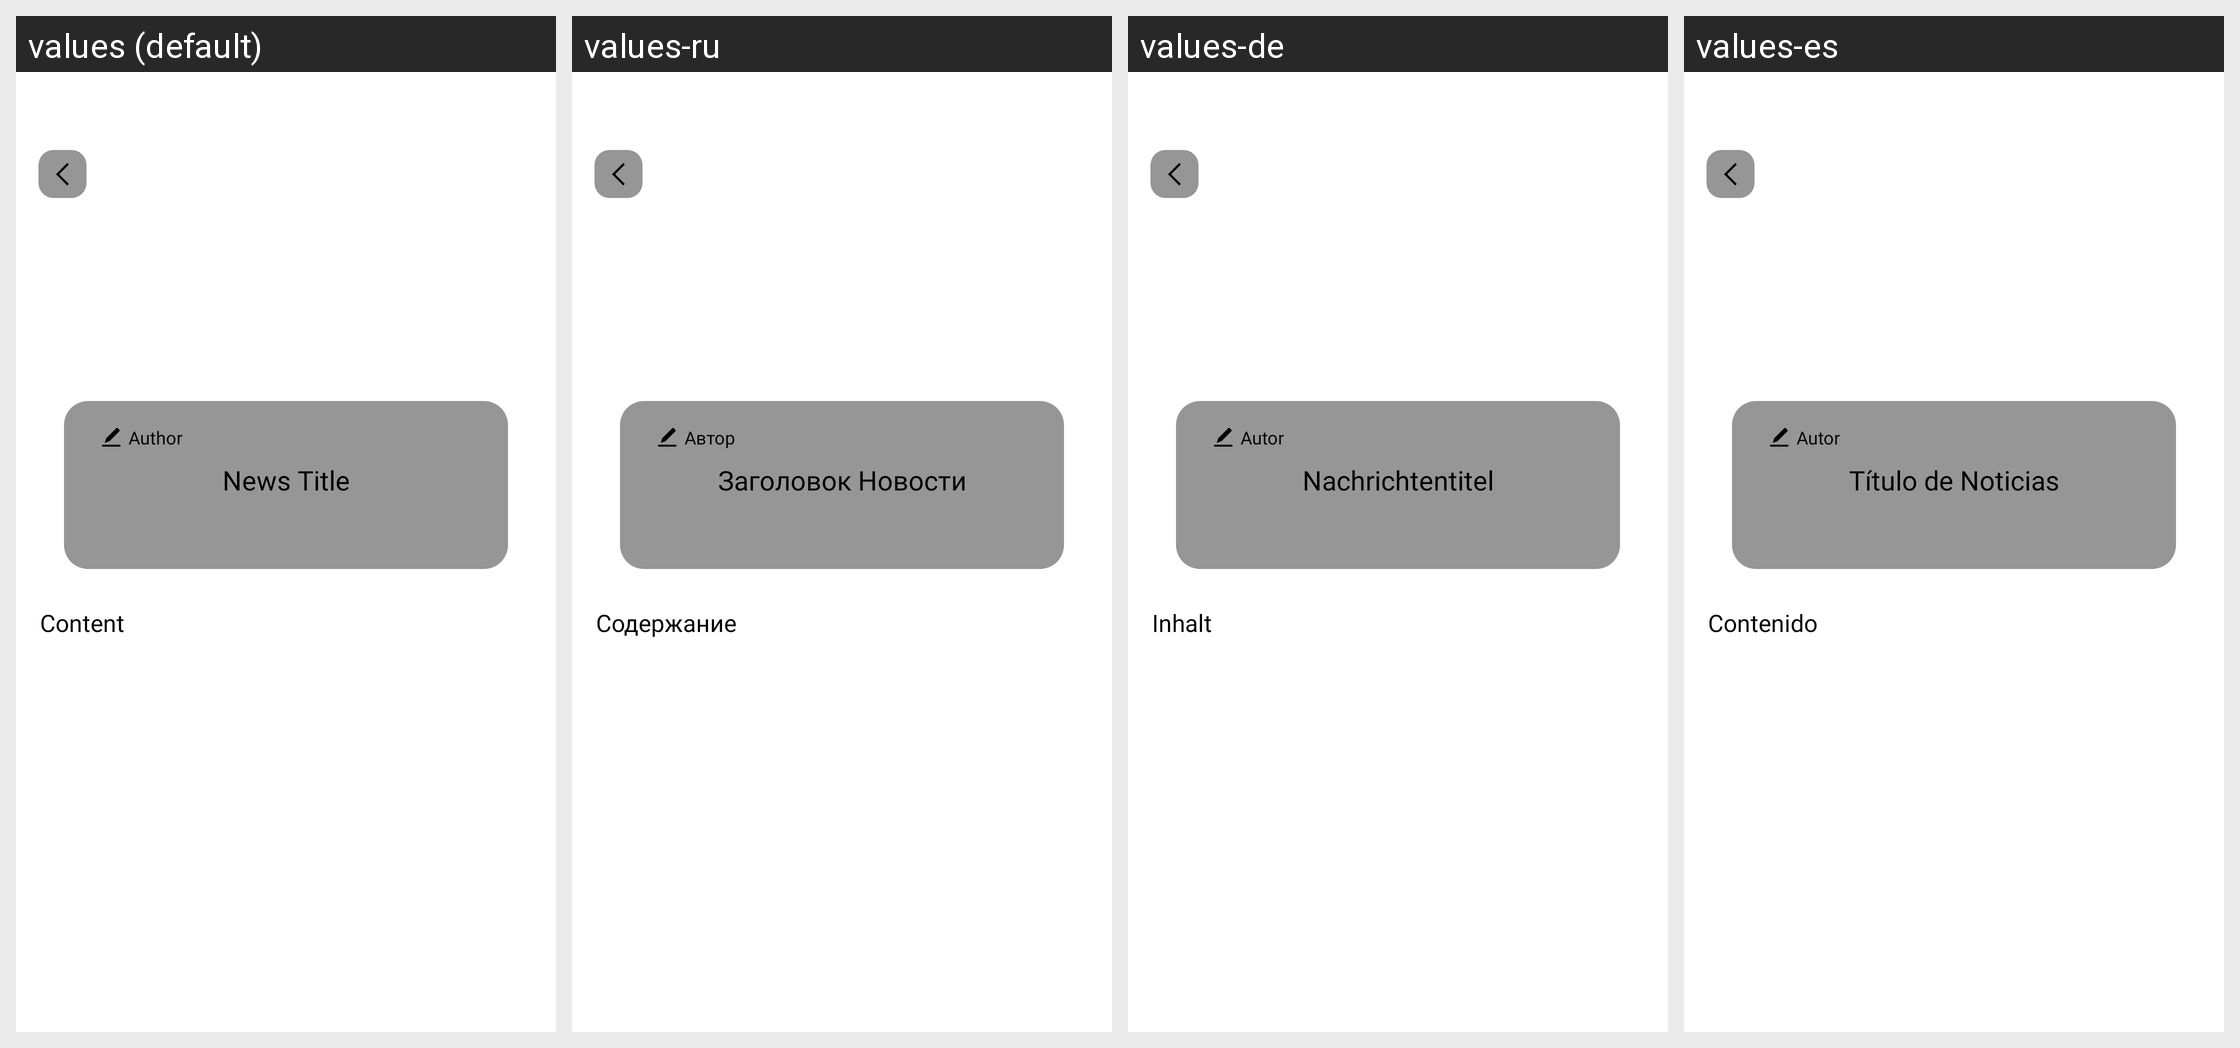

The Android screen above is rendered under several locales of the same app. Produce the string resources it draws, with the default and per-locale values.
Android screen res/layout/fragment_apple_detail.xml rendered under 4 locales, left to right: values (default), values-ru, values-de, values-es. Device: Nexus 5 (rendered at 1080×1920; each locale shown at half size, 540×960, under a caption strip naming it); theme Theme.News.
Strings drawn on this screen, with the default value and each locale's value (text and hints the layout hard-codes, and strings that could not be matched under every locale, appear in the picture but are not listed):

content
  values: Content
  values-ru: Содержание
  values-de: Inhalt
  values-es: Contenido

author
  values: Author
  values-ru: Автор
  values-de: Autor
  values-es: Autor

news_title
  values: News Title
  values-ru: Заголовок Новости
  values-de: Nachrichtentitel
  values-es: Título de Noticias
